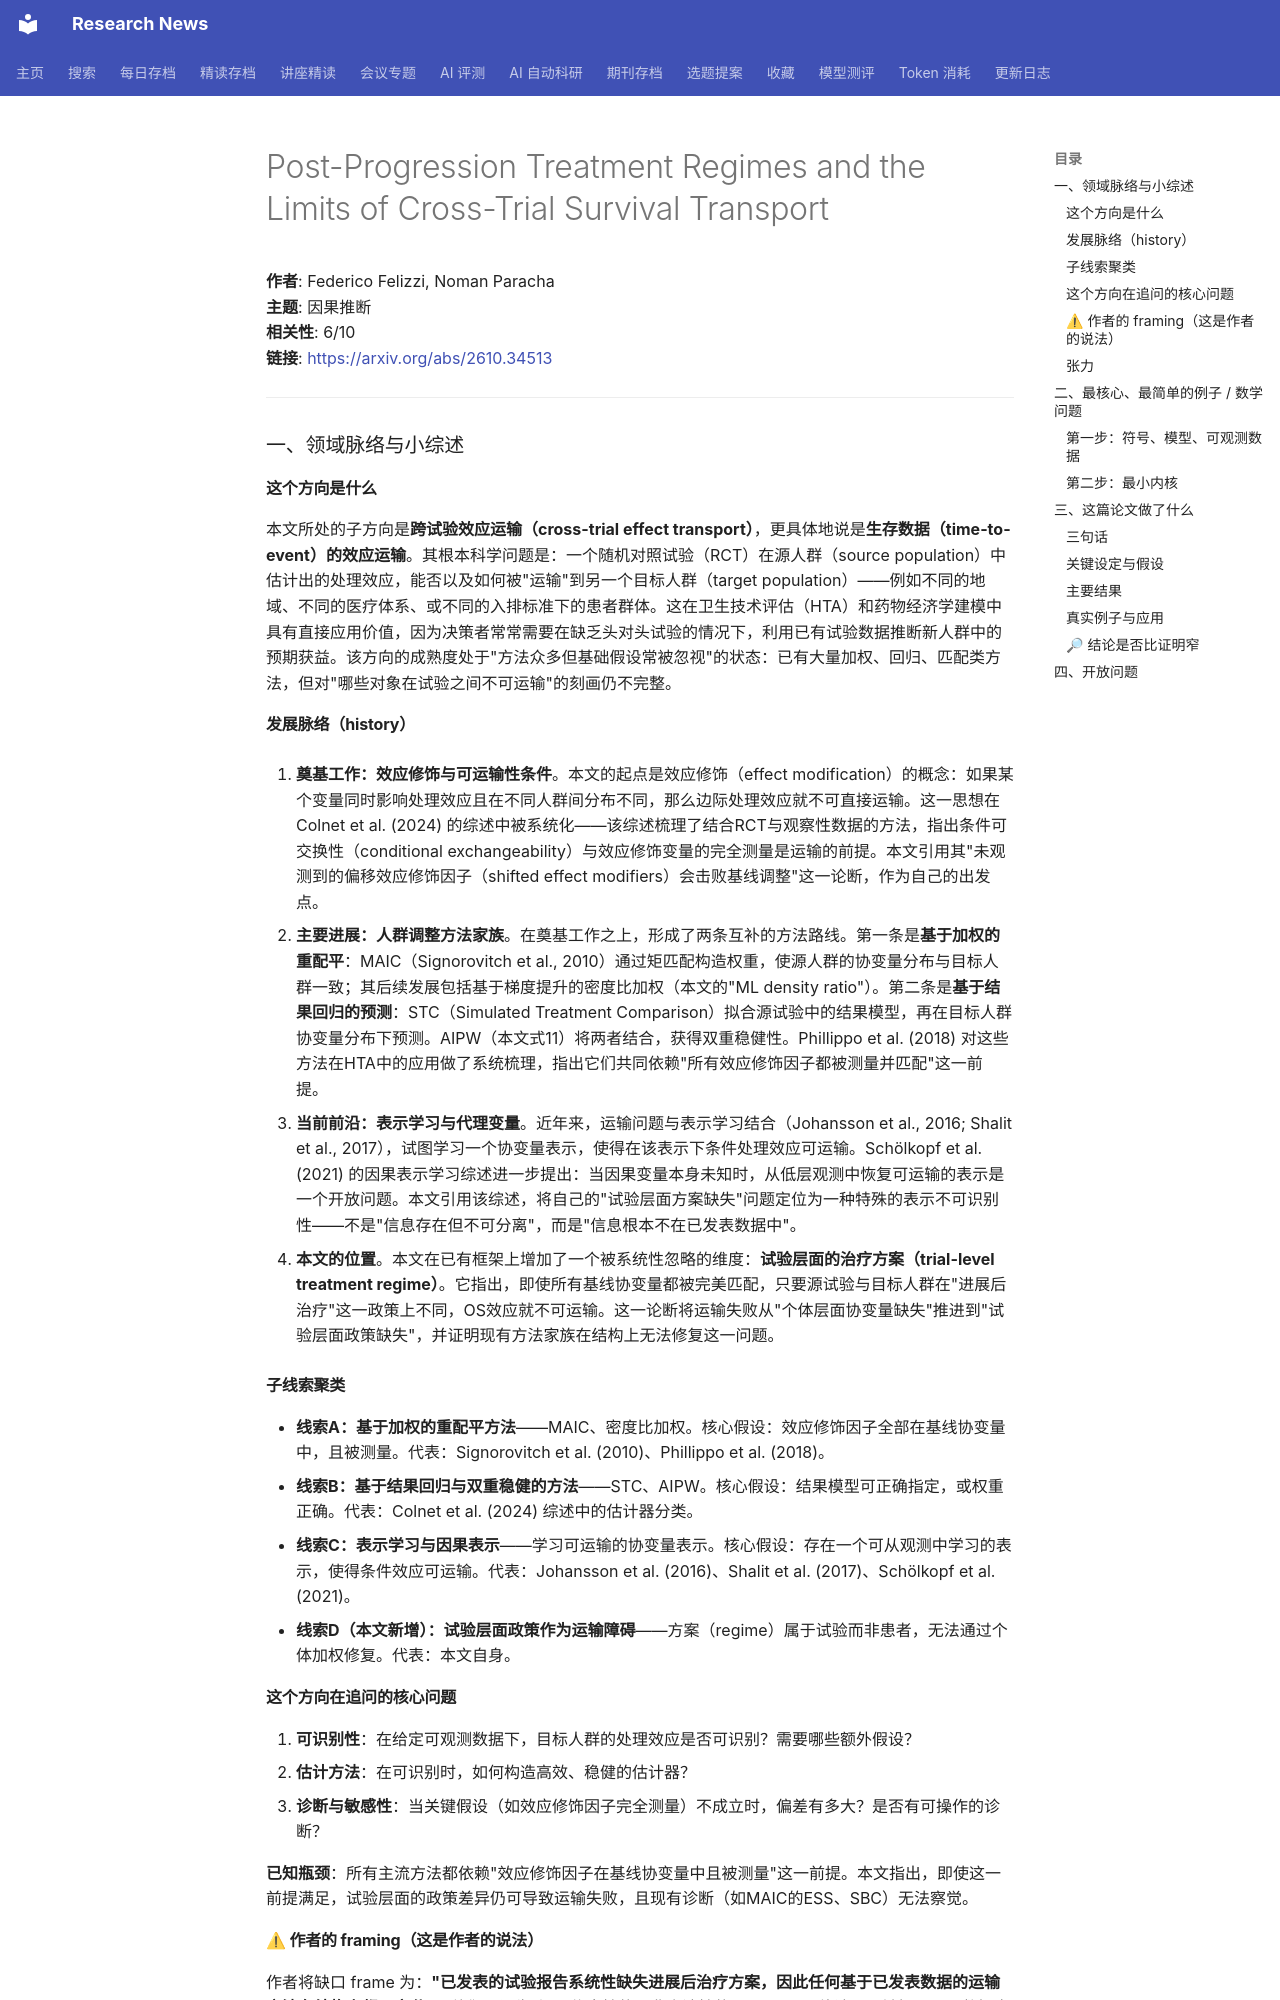

repository: cxy0714/research-news · page: deep_reads/2026-10-28-2610.34513/index.html · generator: mkdocs

# Post-Progression Treatment Regimes and the Limits of Cross-Trial Survival Transport

**作者**: Federico Felizzi, Noman Paracha  
**主题**: 因果推断  
**相关性**: 6/10  
**链接**: <https://arxiv.org/abs/2610.34513>

---

### 一、领域脉络与小综述

#### 这个方向是什么

本文所处的子方向是**跨试验效应运输（cross-trial effect transport）**，更具体地说是**生存数据（time-to-event）的效应运输**。其根本科学问题是：一个随机对照试验（RCT）在源人群（source population）中估计出的处理效应，能否以及如何被"运输"到另一个目标人群（target population）——例如不同的地域、不同的医疗体系、或不同的入排标准下的患者群体。这在卫生技术评估（HTA）和药物经济学建模中具有直接应用价值，因为决策者常常需要在缺乏头对头试验的情况下，利用已有试验数据推断新人群中的预期获益。该方向的成熟度处于"方法众多但基础假设常被忽视"的状态：已有大量加权、回归、匹配类方法，但对"哪些对象在试验之间不可运输"的刻画仍不完整。

#### 发展脉络（history）

1. **奠基工作：效应修饰与可运输性条件**。本文的起点是效应修饰（effect modification）的概念：如果某个变量同时影响处理效应且在不同人群间分布不同，那么边际处理效应就不可直接运输。这一思想在 Colnet et al. (2024) 的综述中被系统化——该综述梳理了结合RCT与观察性数据的方法，指出条件可交换性（conditional exchangeability）与效应修饰变量的完全测量是运输的前提。本文引用其"未观测到的偏移效应修饰因子（shifted effect modifiers）会击败基线调整"这一论断，作为自己的出发点。

2. **主要进展：人群调整方法家族**。在奠基工作之上，形成了两条互补的方法路线。第一条是**基于加权的重配平**：MAIC（Signorovitch et al., 2010）通过矩匹配构造权重，使源人群的协变量分布与目标人群一致；其后续发展包括基于梯度提升的密度比加权（本文的"ML density ratio"）。第二条是**基于结果回归的预测**：STC（Simulated Treatment Comparison）拟合源试验中的结果模型，再在目标人群协变量分布下预测。AIPW（本文式11）将两者结合，获得双重稳健性。Phillippo et al. (2018) 对这些方法在HTA中的应用做了系统梳理，指出它们共同依赖"所有效应修饰因子都被测量并匹配"这一前提。

3. **当前前沿：表示学习与代理变量**。近年来，运输问题与表示学习结合（Johansson et al., 2016; Shalit et al., 2017），试图学习一个协变量表示，使得在该表示下条件处理效应可运输。Schölkopf et al. (2021) 的因果表示学习综述进一步提出：当因果变量本身未知时，从低层观测中恢复可运输的表示是一个开放问题。本文引用该综述，将自己的"试验层面方案缺失"问题定位为一种特殊的表示不可识别性——不是"信息存在但不可分离"，而是"信息根本不在已发表数据中"。

4. **本文的位置**。本文在已有框架上增加了一个被系统性忽略的维度：**试验层面的治疗方案（trial-level treatment regime）**。它指出，即使所有基线协变量都被完美匹配，只要源试验与目标人群在"进展后治疗"这一政策上不同，OS效应就不可运输。这一论断将运输失败从"个体层面协变量缺失"推进到"试验层面政策缺失"，并证明现有方法家族在结构上无法修复这一问题。

#### 子线索聚类

- **线索A：基于加权的重配平方法**——MAIC、密度比加权。核心假设：效应修饰因子全部在基线协变量中，且被测量。代表：Signorovitch et al. (2010)、Phillippo et al. (2018)。
- **线索B：基于结果回归与双重稳健的方法**——STC、AIPW。核心假设：结果模型可正确指定，或权重正确。代表：Colnet et al. (2024) 综述中的估计器分类。
- **线索C：表示学习与因果表示**——学习可运输的协变量表示。核心假设：存在一个可从观测中学习的表示，使得条件效应可运输。代表：Johansson et al. (2016)、Shalit et al. (2017)、Schölkopf et al. (2021)。
- **线索D（本文新增）：试验层面政策作为运输障碍**——方案（regime）属于试验而非患者，无法通过个体加权修复。代表：本文自身。

#### 这个方向在追问的核心问题

1. **可识别性**：在给定可观测数据下，目标人群的处理效应是否可识别？需要哪些额外假设？
2. **估计方法**：在可识别时，如何构造高效、稳健的估计器？
3. **诊断与敏感性**：当关键假设（如效应修饰因子完全测量）不成立时，偏差有多大？是否有可操作的诊断？

**已知瓶颈**：所有主流方法都依赖"效应修饰因子在基线协变量中且被测量"这一前提。本文指出，即使这一前提满足，试验层面的政策差异仍可导致运输失败，且现有诊断（如MAIC的ESS、SBC）无法察觉。
